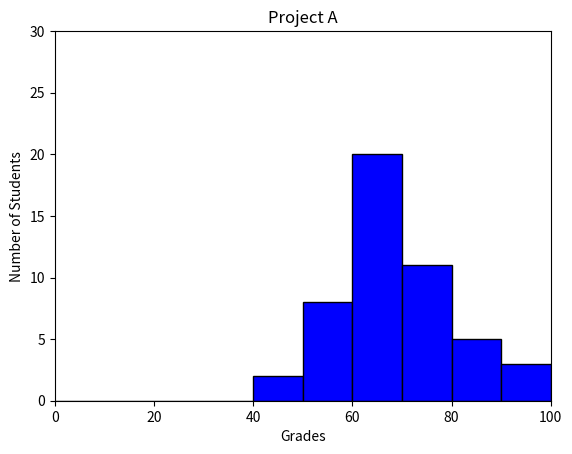

Write the Python code that produced this figure.
#!/usr/bin/env python3
import numpy as np
import matplotlib.pyplot as plt

np.random.seed(5)
student_grades = np.random.normal(68, 15, 50)

plt.xlabel("Grades")
plt.ylabel("Number of Students")
plt.title("Project A")
plt.xlim(0, 100)
plt.ylim(0, 30)
plt.hist(student_grades, bins=10, range=(0, 100), rwidth=10, color='blue', edgecolor='black')
plt.show()
